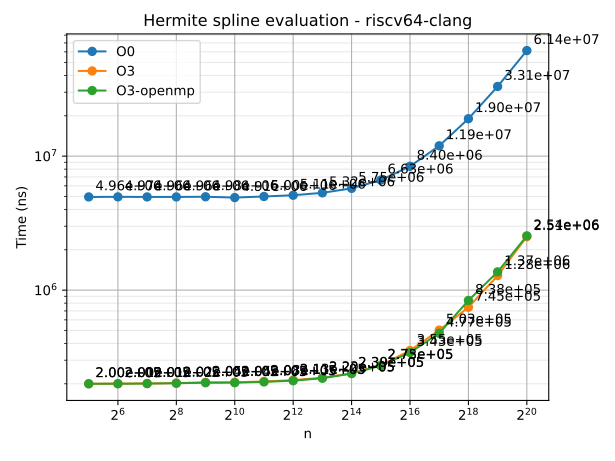

The data file committed next to this chart (first rows):
n	series	time
32	O0	4963600
64	O0	4967538
128	O0	4963593
256	O0	4961307
512	O0	4977468
1024	O0	4909576
2048	O0	5001110
4096	O0	5109400
8192	O0	5323818
16384	O0	5752653
32768	O0	6628393
65536	O0	8399802
131072	O0	11943852
262144	O0	19028504
524288	O0	33130622
1048576	O0	61358595
32	O3	200213
64	O3	200629
128	O3	201069
256	O3	202430
512	O3	205282
1024	O3	205432
2048	O3	208363
4096	O3	213023
8192	O3	222157
16384	O3	239469
32768	O3	275222
65536	O3	354509
131072	O3	503296
262144	O3	744733
524288	O3	1283851
1048576	O3	2505251
32	O3-openmp	200148
64	O3-openmp	200337
128	O3-openmp	200935
256	O3-openmp	201992
512	O3-openmp	203804
1024	O3-openmp	203938
2048	O3-openmp	206758
4096	O3-openmp	211122
8192	O3-openmp	220131
16384	O3-openmp	238591
32768	O3-openmp	273240
65536	O3-openmp	342562
131072	O3-openmp	477034
262144	O3-openmp	837955
524288	O3-openmp	1369827
1048576	O3-openmp	2541667
